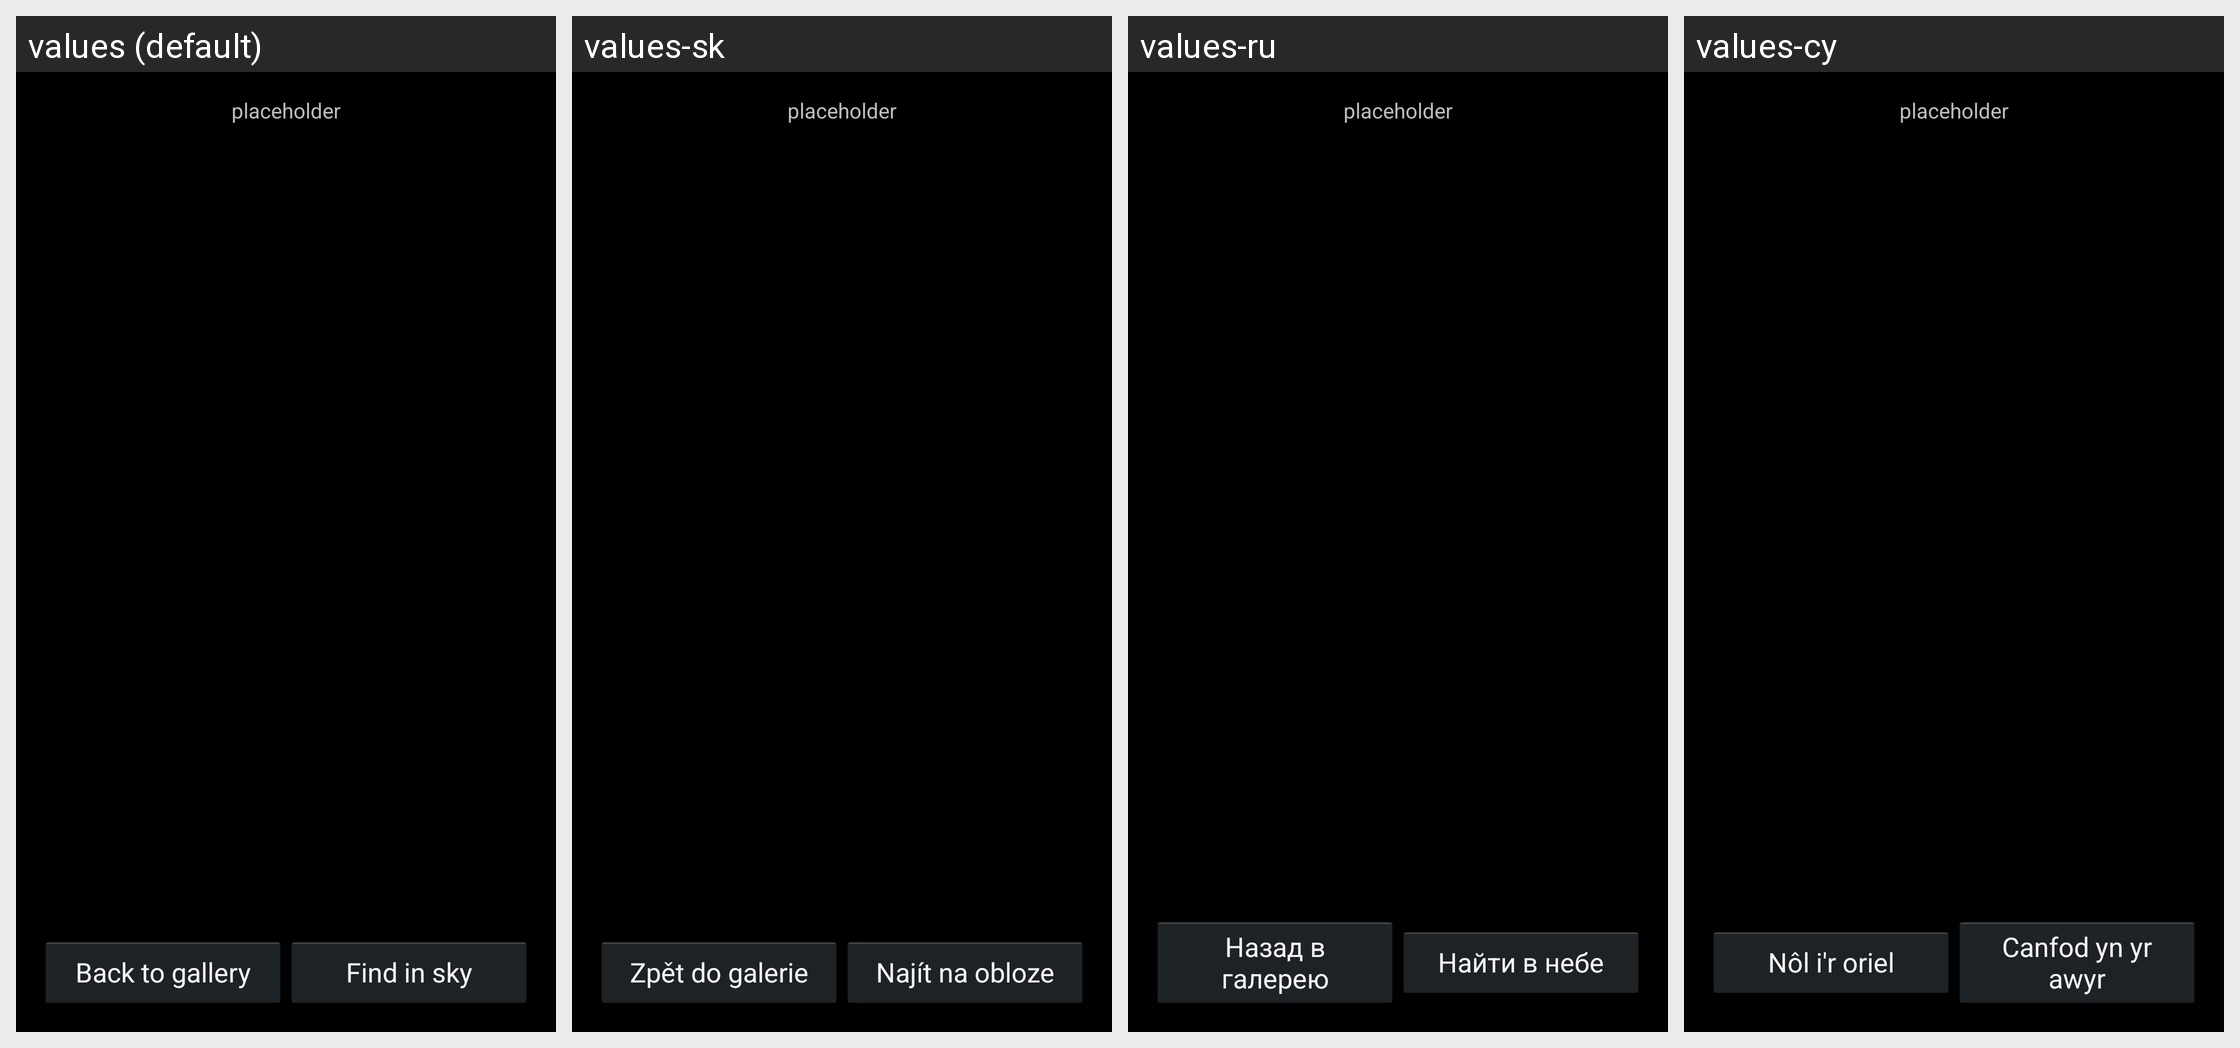

The same Android screen rendered under several of its app's locales, left to right. List the strings drawn on it with the default value and each locale's translation.
Android screen res/layout/imagedisplay.xml rendered under 4 locales, left to right: values (default), values-sk, values-ru, values-cy. Device: Nexus 5 (rendered at 1080×1920; each locale shown at half size, 540×960, under a caption strip naming it); theme AppTheme.
Other locales in the repository, not shown: values-ar, values-cs, values-da, values-de, values-el, values-en-rGB, values-es, values-es-rES, values-fa, values-fr, values-it, values-ja, values-ko, values-nb, values-nl, values-pl, values-pt, values-uk, values-zh-rCN, values-zh-rTW.
Strings drawn on this screen, with the default value and each locale's value (text and hints the layout hard-codes, and strings that could not be matched under every locale, appear in the picture but are not listed):

gallery_image_back_btn
  values: Back to gallery
  values-sk: Zpět do galerie
  values-ru: Назад в галерею
  values-cy: Nôl i'r oriel

gallery_image_search_btn
  values: Find in sky
  values-sk: Najít na obloze
  values-ru: Найти в небе
  values-cy: Canfod yn yr awyr
